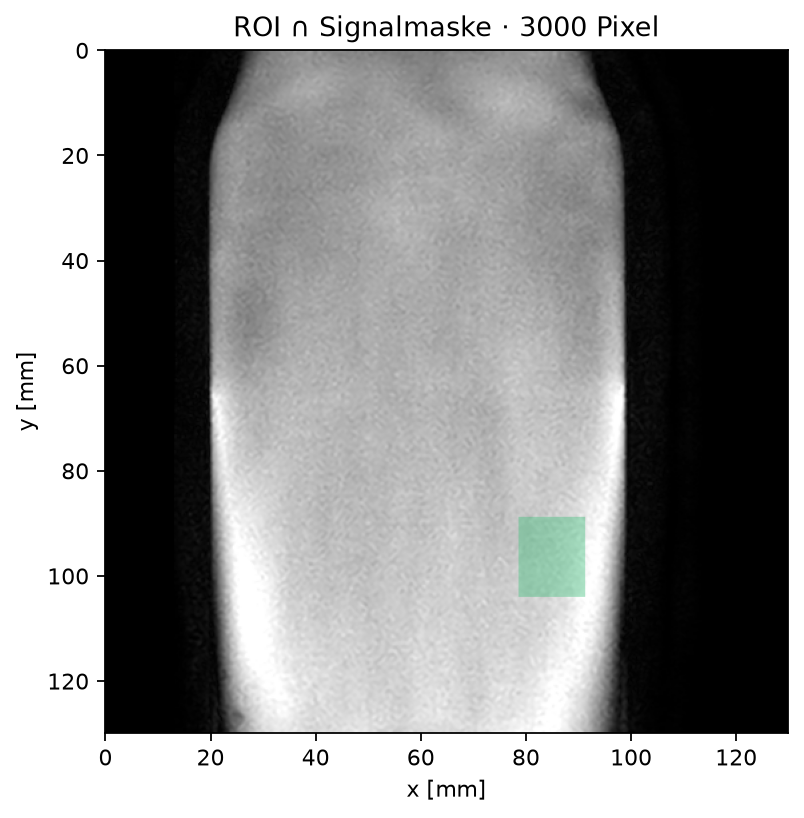

The table this chart was drawn from, first rows:
aufnahme, datei_1, datei_2, te_1_ms, te_2_ms, referenz_mhz, position_mm, roi_zeilen_spalten, pixel, flaeche_mm2, delta_te_s, offset_ppm, std_ppm, peak_to_peak_ppm, unwrapping
T1W_FFE triple echo, wasser_oel_triple_echo1_phase.dcm, wasser_oel_triple_echo3_phase.dcm, 9.201, 23, 63.89, -64.873046875;-2.8314272238276;56.330668…, (350, 410, 310, 360), 3000, 193.4, 0.0138, 0.4186, 0.05373, 0.26, maskiert_2D
